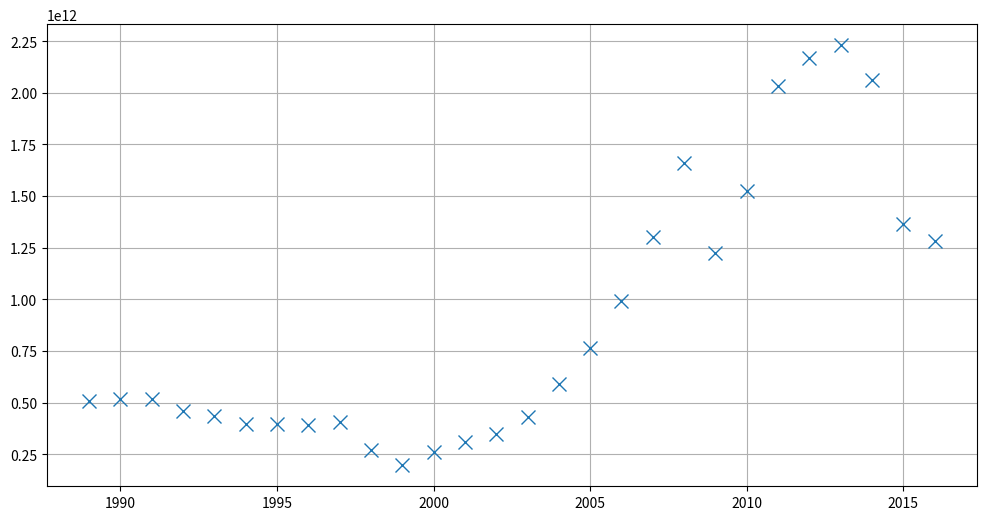

The script that saved this image:
import numpy as np
from numpy.typing import NDArray
import matplotlib.pyplot as plt


def qubic_spline_coeff(x_nodes: NDArray, y_nodes: NDArray) -> NDArray:
    ##########################
    ### PUT YOUR CODE HERE ###
    ##########################
    pass


def qubic_spline(x: float, x_nodes: NDArray, qs_coeff: NDArray) -> float:
    ##########################
    ### PUT YOUR CODE HERE ###
    ##########################
    pass


if __name__ == "__main__":
    # Let's build a cubic spline and use it to interpolate GRP

    gdp = np.array(
        [
            506500154001.466,
            516814258695.568,
            517962962962.963,
            460290556900.726,
            435083713850.837,
            395077301248.464,
            395531066563.296,
            391719993756.828,
            404926534140.017,
            270953116950.026,
            195905767668.562,
            259708496267.33,
            306602673980.117,
            345110438692.185,
            430347770731.787,
            591016690742.798,
            764017107992.391,
            989930542278.695,
            1299705247685.76,
            1660844408499.61,
            1222643696991.85,
            1524916112078.87,
            2031768558635.85,
            2170143623037.67,
            2230625004653.55,
            2063662281005.13,
            1365865245098.18,
            1283162348132.8,
        ]
    )
    years = np.arange(1989.0, 2017.0)
    x = np.linspace(years[0], years[-1], 500)
    coeff = qubic_spline_coeff(years, gdp)
    spline_vectorized = np.vectorize(qubic_spline, excluded=set((1, 2)))
    fig, ax = plt.subplots(1, 1, figsize=(12, 6))
    ax.plot(years, gdp, "x", markersize=10)
    ax.plot(x, spline_vectorized(x, years, coeff))
    ax.grid()
    plt.show()
